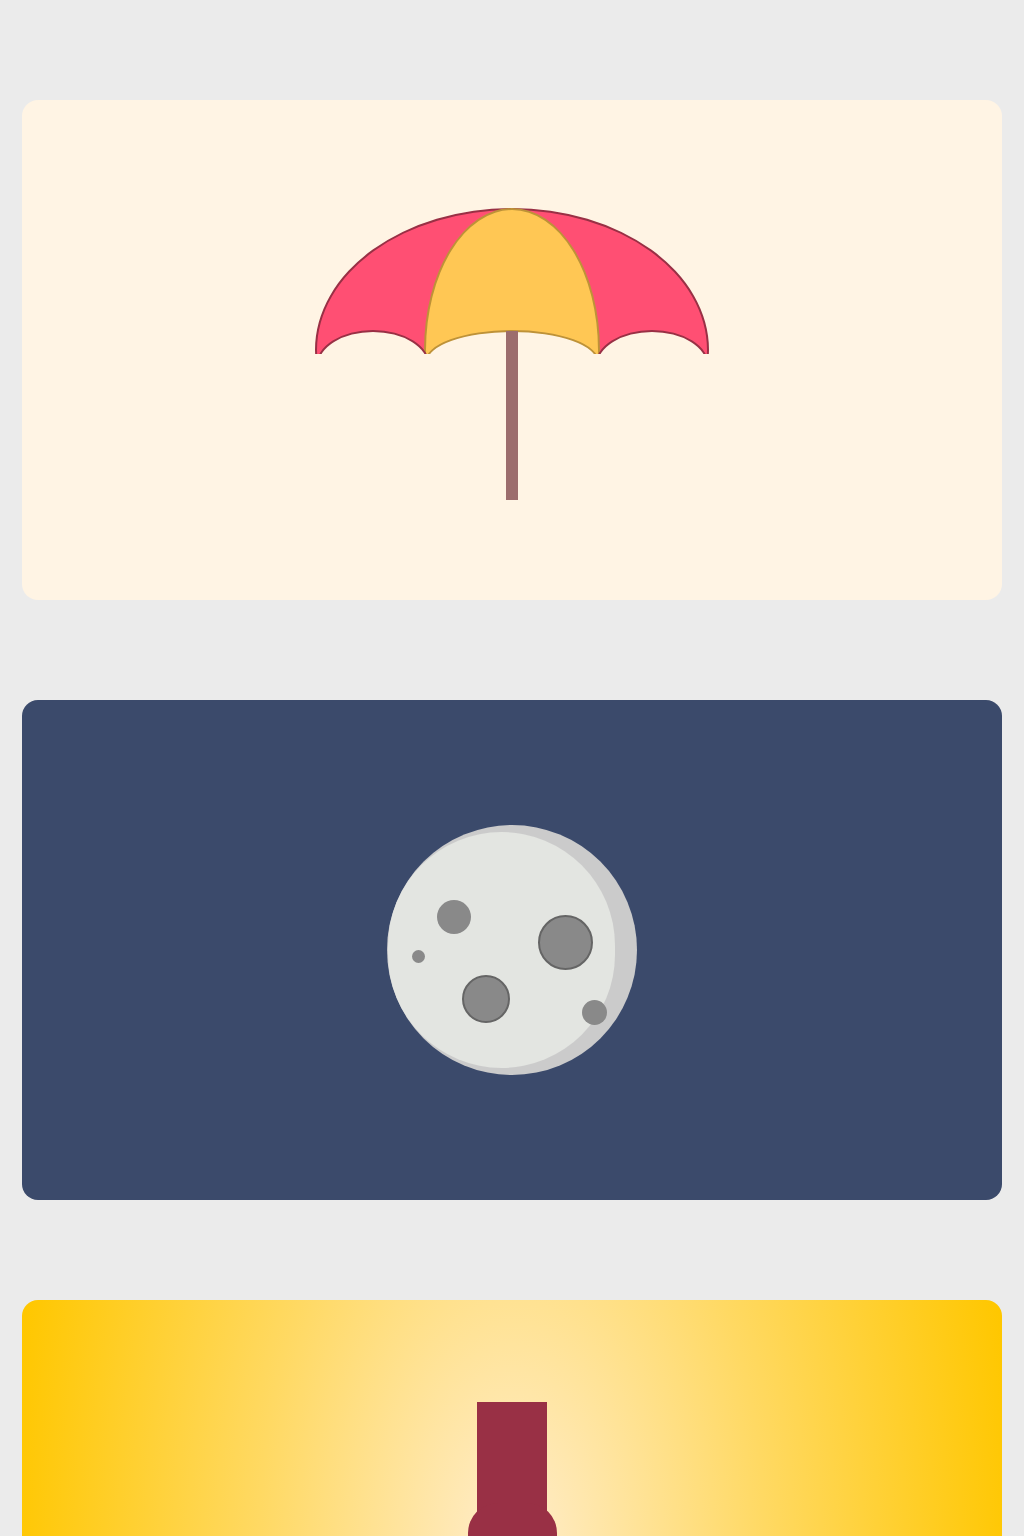

Write a web page that renders exactly this picture using CSS.

<html>
  <head>
    <link rel="preconnect" href="https://fonts.googleapis.com" />
    <link rel="preconnect" href="https://fonts.gstatic.com" crossorigin />
    <link
      href="https://fonts.googleapis.com/css2?family=Open+Sans:wght@400&display=swap"
      rel="stylesheet"
    />
    <style>
      /* DON'T CHANGE THESE */
      body {
        font-family: "Open Sans", sans-serif;
        font-size: 12px;
        background-color: #ebebeb;
        margin: 0;
      }
      .container {
        width: 980px;
        margin-left: auto;
        margin-right: auto;
      }
      .canvas {
        width: 980px;
        height: 500px;
        border-radius: 16px;
        margin-top: 100px;
      }

      /* Change Here */
      .umbrella {
        background-color: #fff4e4;
        position: relative;
        display: flex;
        justify-content: center;
        align-items: center;
      }

      .back {
        border: 2px solid #993045;
        background-color: #ff4f73;
        width: 390px;
        height: 280px;
        border-radius: 60%;
        position: absolute;
      }
      .middle {
        background-color: #ffc754;
        border: 2px solid #be9238;
        height: 280px;
        width: 172px;
        border-radius: 100%;
        z-index: 1;
      }
      .bottom {
        background-color: #fff4e4;
        width: 395px;
        height: 141px;
        z-index: 2;
        position: absolute;
        bottom: 105px;
      }

      .small-part {
        width: 110px;
        height: 68px;
        background-color: #fff4e4;
        border-radius: 50%;
        position: absolute;
        z-index: 1;

        border: 2px solid #993045;
      }

      .right {
        top: calc(50% - 20px);
        left: calc((50% - 55px) - 141px);
      }
      .left {
        top: calc(50% - 20px);
        right: calc((50% - 55px) - 142px);
      }

      .big-part {
        border: 2px solid #be9238;
        width: 170px;
        height: 60px;
        background-color: #fff4e4;
        border-radius: 50%;
        position: absolute;
        z-index: 1;
        top: calc(50% - 20px);
      }

      .bar {
        height: 169px;
        width: 12px;
        background-color: #9c6d6d;
        z-index: 4;
        position: absolute;
        bottom: 100px;
      }

      /* Moon */
      .moon {
        background-color: #3b4a6b;
        position: relative;
        display: flex;
        justify-content: center;
        align-items: center;
      }

      .moon-back {
        background-color: #cbcbcb;
        border-radius: 500px;
        width: 250px;
        height: 250px;
        position: absolute;
      }

      .moon-surface {
        background-color: #e3e5e1;
        border-radius: 500px;
        width: 227px;
        height: 236px;
        z-index: 1;
        position: absolute;
        left: calc((50% - 113.5px) - 11px);
      }

      .circle{
        background-color: #898989;
        z-index:3;
        border-radius: 100px;
      }

      .moon-border{
        border: 2px solid #656565;
      }

      .surface-circle-51 {
        height: 51px;
        width: 51px;
      }

      .surface-circle-44 {
        height: 44px;
        width: 44px;
      }
      .surface-circle-34 {
        height: 34px;
        width: 34px;
      }
      .surface-circle-25 {
        height: 25px;
        width: 25px;
      }
      .surface-circle-13 {
        height: 13px;
        width: 13px;
      }

      .position-1{
        position: absolute;
        top: calc(50% - 35.5px);
        left: calc(50% + 25.5px);
      }

      .position-2{
        position: absolute;
        top: calc(50% + 25px);
        left: calc(50% - 50px);
      }

      .position-3{
        position: absolute;
        top: calc(50% - 50px);
        left: calc(50% - 75px);
      }

      .position-4{
        position: absolute;
        top: calc(50% + 50px);
        right: calc(50% - 95px);
      }

      .position-5{
        position: absolute;
        top: calc(50%);
        left: calc(50% - 100px);
      }

      /*  heineken */
      .heineken{
        height: 500px ;
        width: 980px;
        background-image: radial-gradient( 51.6% 181.3% at 50% 50% ,#FFEDCD, #FFD963, #FFC700);
        position: relative;
      }
      .heinekenStar-container{
        width: 90px;
        height: 85px;
      }

      .heinekenGlass-container{
        width: 100%;
        position: relative;
        left:0;
        right: 0;
        
        
      }

      .heinekenGlassLower{
        height: 216px;
        width: 89px;
        background-color: #993045;
        border-radius: 30px 30px 16px 16px;
        position: absolute;
        right: 0;
        left: 0;
        margin: 0 auto;
        bottom: 81px;
        
      }

      .heinekenGlassTop{
        height: 110px;
        width: 70px;
        background-color: #993045;
        margin: -8px auto;
        position: absolute;
        bottom: 288px;
        right: 0;
        left: 0;
        margin: 0 auto;
       

      }
   
    </style>
  </head>
  <body>
    <section class="container">
      <div class="canvas umbrella">
        <!-- Change Here -->
        <div class="back"></div>
        <div class="middle"></div>
        <div class="bottom"></div>
        <div class="small-part right"></div>
        <div class="small-part left"></div>
        <div class="big-part"></div>
        <div class="bar"></div>
      </div>
    </section>

    <section class="container">
      <div class="moon canvas">
        <!-- Change Here -->
        <div class="moon-back"></div>
        <div class="moon-surface"></div>
        <div class="surface-circle-51 moon-border circle position-1"></div>
        <div class="surface-circle-44 moon-border circle position-2" ></div>
        <div class="surface-circle-34  circle position-3"></div>
        <div class="surface-circle-25  circle position-4"></div>
        <div class="surface-circle-13  circle position-5"></div>
      </div>
    </section>


    <section class="container">
      <div class="heineken canvas">
        <!-- Change Here -->
        <div class="cap"></div>
        <svg class="heinekenStar-container">

        </svg>
        <div class="heinekenGlassLower-container">
          <div class="heinekenGlassTop"></div>
          <div class="heinekenGlassLower"></div>
        </div>
      </div>
    </section>


  </body>
</html>
